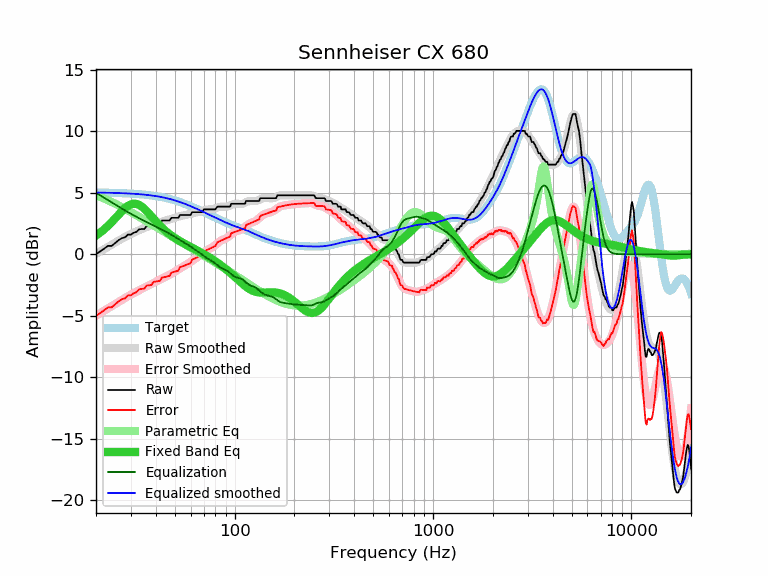

Values plotted in this chart, from the file beside it:
frequency, raw, error, smoothed, error_smoothed, equalization, parametric_eq, equalized_raw, equalized_smoothed, target
20, 0.00, -5.02, 0.02, -4.99, 4.99, 1.52, 4.99, 5.02, 5.02
21, 0.23, -4.78, 0.23, -4.78, 4.78, 1.76, 5.01, 5.01, 5.01
22, 0.46, -4.55, 0.42, -4.58, 4.58, 2.03, 5.04, 5.01, 5.01
23, 0.68, -4.32, 0.61, -4.39, 4.39, 2.31, 5.07, 5.00, 5.00
24, 0.68, -4.31, 0.78, -4.21, 4.21, 2.61, 4.89, 4.99, 4.99
25, 0.91, -4.07, 0.95, -4.03, 4.03, 2.92, 4.94, 4.98, 4.98
26, 1.14, -3.84, 1.11, -3.87, 3.87, 3.22, 5.01, 4.98, 4.98
27, 1.31, -3.66, 1.26, -3.71, 3.71, 3.50, 5.02, 4.97, 4.97
28, 1.37, -3.59, 1.40, -3.56, 3.56, 3.74, 4.93, 4.96, 4.96
29, 1.60, -3.34, 1.53, -3.42, 3.42, 3.94, 5.02, 4.94, 4.94
30, 1.60, -3.33, 1.65, -3.28, 3.28, 4.06, 4.88, 4.93, 4.93
31, 1.75, -3.17, 1.76, -3.16, 3.16, 4.11, 4.91, 4.92, 4.92
32, 1.82, -3.08, 1.86, -3.04, 3.04, 4.09, 4.86, 4.90, 4.90
33, 2.03, -2.86, 1.96, -2.93, 2.93, 4.01, 4.96, 4.89, 4.89
34, 2.05, -2.82, 2.05, -2.82, 2.82, 3.87, 4.87, 4.87, 4.87
35, 2.05, -2.80, 2.13, -2.72, 2.72, 3.70, 4.77, 4.85, 4.85
36, 2.28, -2.55, 2.21, -2.62, 2.62, 3.51, 4.90, 4.83, 4.83
37, 2.28, -2.53, 2.29, -2.52, 2.52, 3.30, 4.80, 4.81, 4.81
38, 2.28, -2.50, 2.36, -2.42, 2.42, 3.09, 4.70, 4.78, 4.78
39, 2.51, -2.25, 2.42, -2.33, 2.33, 2.89, 4.84, 4.76, 4.76
40, 2.51, -2.22, 2.49, -2.24, 2.24, 2.69, 4.75, 4.73, 4.73
41, 2.51, -2.19, 2.55, -2.16, 2.16, 2.51, 4.67, 4.70, 4.70
42, 2.51, -2.16, 2.60, -2.07, 2.07, 2.33, 4.58, 4.67, 4.67
43, 2.74, -1.90, 2.65, -1.99, 1.99, 2.17, 4.73, 4.64, 4.64
44, 2.74, -1.87, 2.70, -1.91, 1.91, 2.01, 4.65, 4.61, 4.61
45, 2.74, -1.83, 2.74, -1.83, 1.83, 1.87, 4.57, 4.57, 4.57
46, 2.74, -1.80, 2.79, -1.75, 1.75, 1.74, 4.49, 4.54, 4.54
47, 2.74, -1.76, 2.83, -1.67, 1.67, 1.62, 4.41, 4.50, 4.50
48, 2.96, -1.50, 2.88, -1.58, 1.58, 1.51, 4.54, 4.46, 4.46
49, 2.96, -1.46, 2.92, -1.50, 1.50, 1.41, 4.46, 4.42, 4.42
50, 2.96, -1.42, 2.97, -1.41, 1.41, 1.31, 4.37, 4.38, 4.38
51, 2.96, -1.37, 3.01, -1.32, 1.32, 1.22, 4.28, 4.33, 4.33
52, 2.96, -1.33, 3.06, -1.23, 1.23, 1.14, 4.19, 4.29, 4.29
53, 3.19, -1.05, 3.09, -1.15, 1.15, 1.06, 4.34, 4.24, 4.24
54, 3.19, -1.01, 3.13, -1.07, 1.07, 0.99, 4.26, 4.20, 4.20
55, 3.19, -0.96, 3.16, -1.00, 1.00, 0.91, 4.19, 4.15, 4.15
56, 3.19, -0.91, 3.18, -0.92, 0.92, 0.84, 4.11, 4.10, 4.10
57, 3.19, -0.87, 3.21, -0.85, 0.85, 0.78, 4.04, 4.06, 4.06
58, 3.19, -0.82, 3.23, -0.77, 0.77, 0.71, 3.96, 4.01, 4.01
59, 3.19, -0.77, 3.26, -0.70, 0.70, 0.65, 3.89, 3.96, 3.96
60, 3.19, -0.72, 3.29, -0.62, 0.62, 0.59, 3.81, 3.91, 3.91
61, 3.42, -0.44, 3.32, -0.54, 0.54, 0.53, 3.96, 3.86, 3.86
62, 3.42, -0.39, 3.35, -0.46, 0.46, 0.47, 3.88, 3.81, 3.81
63, 3.42, -0.34, 3.38, -0.38, 0.38, 0.41, 3.80, 3.76, 3.76
64, 3.42, -0.29, 3.40, -0.31, 0.31, 0.35, 3.73, 3.71, 3.71
65, 3.42, -0.24, 3.42, -0.24, 0.24, 0.29, 3.66, 3.66, 3.66
66, 3.42, -0.19, 3.44, -0.17, 0.17, 0.24, 3.59, 3.61, 3.61
67, 3.42, -0.14, 3.47, -0.10, 0.10, 0.18, 3.52, 3.56, 3.56
68, 3.42, -0.10, 3.50, -0.02, 0.02, 0.12, 3.44, 3.52, 3.52
69, 3.45, -0.02, 3.53, 0.06, -0.06, 0.06, 3.39, 3.47, 3.47
70, 3.65, 0.23, 3.56, 0.14, -0.14, 0.00, 3.51, 3.42, 3.42
71, 3.65, 0.28, 3.59, 0.22, -0.22, -0.05, 3.43, 3.37, 3.37
72, 3.65, 0.32, 3.61, 0.29, -0.29, -0.11, 3.36, 3.33, 3.33
73, 3.65, 0.37, 3.63, 0.35, -0.35, -0.17, 3.30, 3.28, 3.28
74, 3.65, 0.41, 3.64, 0.41, -0.41, -0.23, 3.24, 3.24, 3.24
75, 3.65, 0.46, 3.65, 0.46, -0.46, -0.29, 3.19, 3.19, 3.19
76, 3.65, 0.50, 3.66, 0.51, -0.51, -0.34, 3.14, 3.15, 3.15
77, 3.65, 0.55, 3.66, 0.56, -0.56, -0.40, 3.09, 3.10, 3.10
78, 3.65, 0.59, 3.68, 0.62, -0.62, -0.46, 3.03, 3.06, 3.06
79, 3.65, 0.63, 3.70, 0.69, -0.69, -0.52, 2.96, 3.02, 3.02
... 553 more rows
